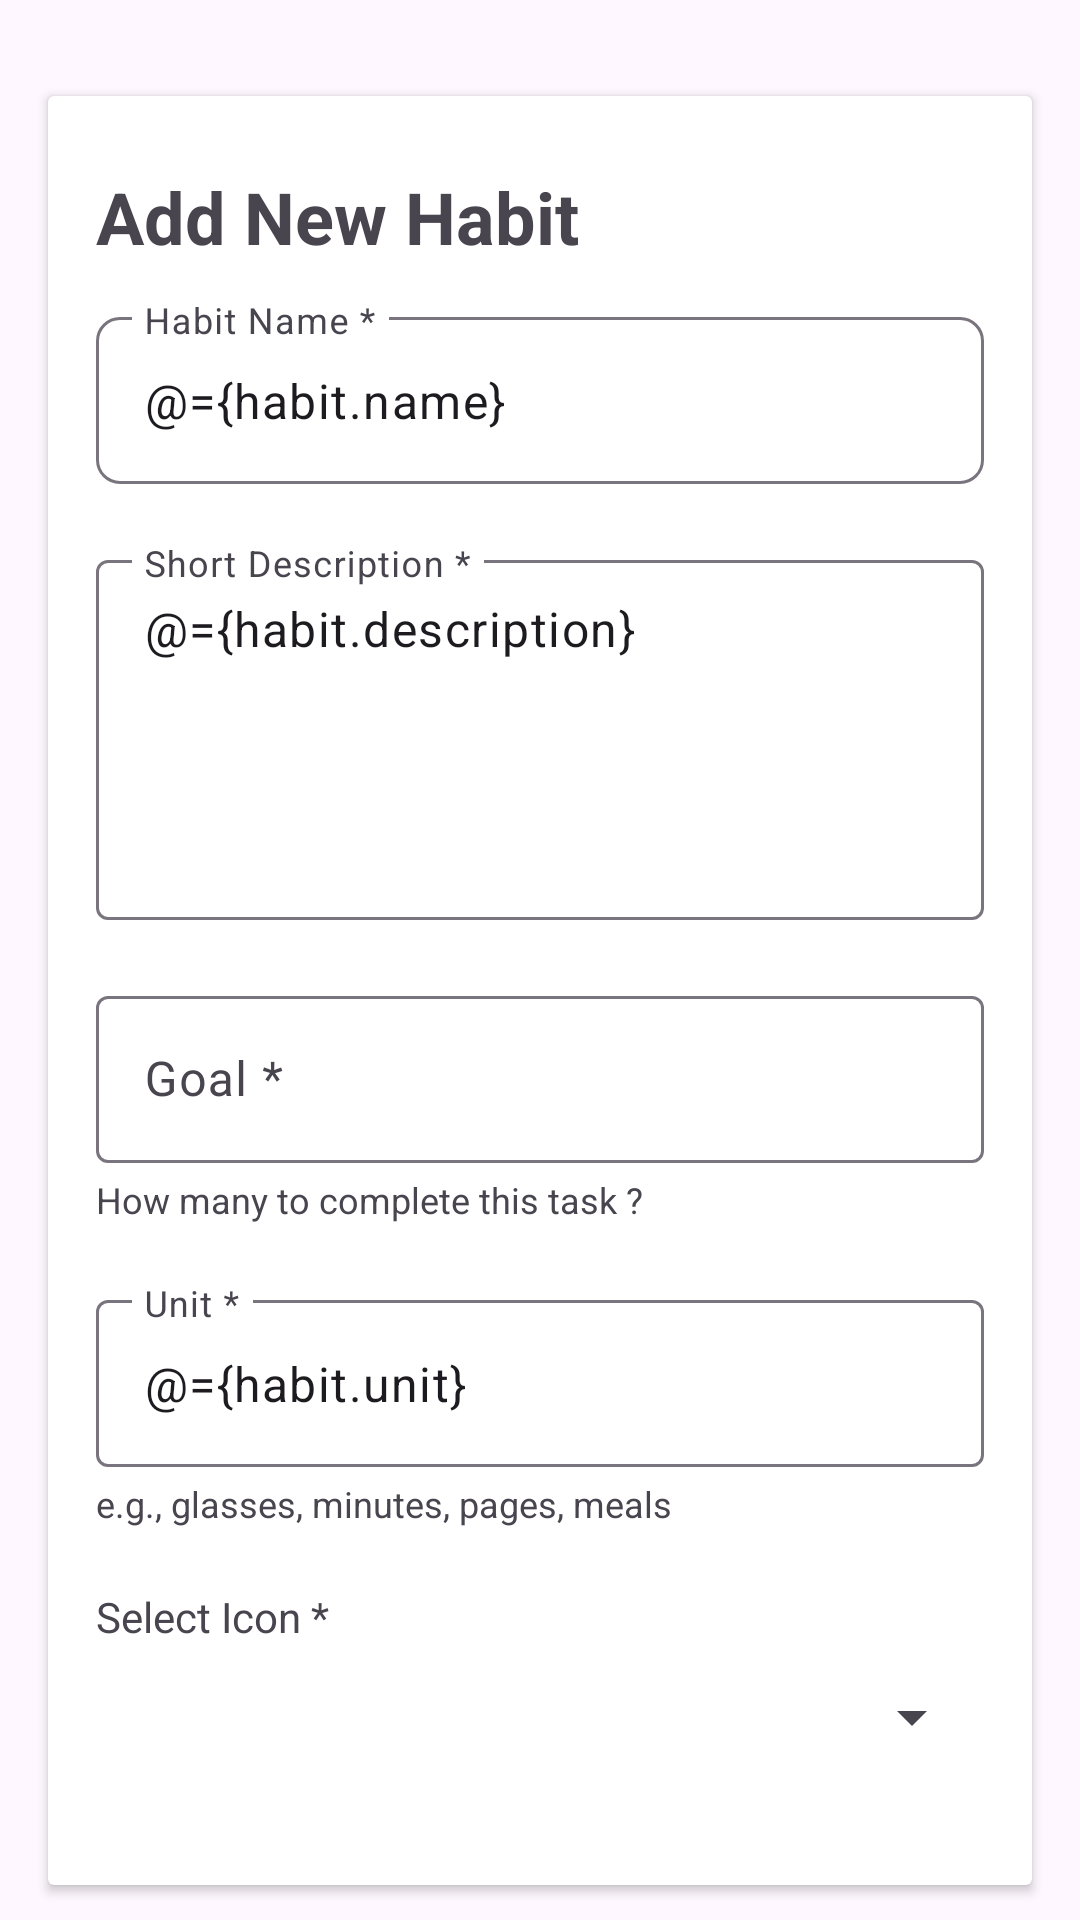

Reconstruct the res/layout file that produces this screen, plus the resources it refers to.
<!-- AndroidManifest.xml: application theme Theme.UTS_ANMP -->
<!-- res/layout/fragment_create_habit.xml -->
<?xml version="1.0" encoding="utf-8"?>
<layout xmlns:android="http://schemas.android.com/apk/res/android"
    xmlns:app="http://schemas.android.com/apk/res-auto"
    xmlns:tools="http://schemas.android.com/tools">

    <data>
        <variable
            name="habit"
            type="com.nmp160423174.uts_anmp.model.Habit" />
    </data>

    <FrameLayout
        android:layout_width="match_parent"
        android:layout_height="match_parent">

        <androidx.constraintlayout.widget.ConstraintLayout
            android:layout_width="match_parent"
            android:layout_height="match_parent">

            <androidx.cardview.widget.CardView
                android:id="@+id/cardView"
                android:layout_width="match_parent"
                android:layout_height="0dp"
                android:layout_marginStart="16dp"
                android:layout_marginTop="32dp"
                android:layout_marginEnd="16dp"
                app:layout_constraintEnd_toEndOf="parent"
                app:layout_constraintStart_toStartOf="parent"
                app:layout_constraintTop_toTopOf="parent">

                <LinearLayout
                    android:layout_width="match_parent"
                    android:layout_height="match_parent"
                    android:layout_marginLeft="16dp"
                    android:layout_marginRight="16dp"
                    android:layout_marginBottom="16dp"
                    android:orientation="vertical">

                    <TextView
                        android:id="@+id/txtHeader"
                        android:layout_width="match_parent"
                        android:layout_height="wrap_content"
                        android:layout_marginTop="24dp"
                        android:text="Add New Habit"
                        android:textSize="24sp"
                        android:textStyle="bold" />

                    <com.google.android.material.textfield.TextInputLayout
                        android:layout_width="match_parent"
                        android:layout_height="wrap_content"
                        android:layout_marginTop="12dp"
                        app:boxBackgroundMode="outline"
                        app:boxCornerRadiusBottomEnd="8dp"
                        app:boxCornerRadiusBottomStart="8dp"
                        app:boxCornerRadiusTopEnd="8dp"
                        app:boxCornerRadiusTopStart="8dp">

                        <com.google.android.material.textfield.TextInputEditText
                            android:id="@+id/habitName"
                            android:layout_width="match_parent"
                            android:layout_height="wrap_content"
                            android:hint="Habit Name *"
                            android:text="@={habit.name}"/>
                    </com.google.android.material.textfield.TextInputLayout>

                    <com.google.android.material.textfield.TextInputLayout
                        android:layout_width="match_parent"
                        android:layout_height="wrap_content"
                        android:layout_marginTop="20dp"
                        app:boxBackgroundMode="outline">

                        <com.google.android.material.textfield.TextInputEditText
                            android:id="@+id/description"
                            android:layout_width="match_parent"
                            android:layout_height="120dp"
                            android:gravity="top"
                            android:hint="Short Description *"
                            android:paddingTop="12dp"
                            android:text="@={habit.description}"/>
                    </com.google.android.material.textfield.TextInputLayout>

                    <com.google.android.material.textfield.TextInputLayout
                        android:layout_width="match_parent"
                        android:layout_height="wrap_content"
                        android:layout_marginTop="20dp"
                        app:boxBackgroundMode="outline">

                        <com.google.android.material.textfield.TextInputEditText
                            android:id="@+id/goal"
                            android:layout_width="match_parent"
                            android:layout_height="wrap_content"
                            android:hint="Goal *"
                            android:inputType="number"
                            android:text="@{String.valueOf(habit.goal)}" />
                    </com.google.android.material.textfield.TextInputLayout>

                    <TextView
                        android:layout_width="wrap_content"
                        android:layout_height="wrap_content"
                        android:layout_marginTop="4dp"
                        android:text="How many to complete this task ?"
                        android:textSize="12sp" />

                    <com.google.android.material.textfield.TextInputLayout
                        android:layout_width="match_parent"
                        android:layout_height="wrap_content"
                        android:layout_marginTop="20dp"
                        app:boxBackgroundMode="outline">

                        <com.google.android.material.textfield.TextInputEditText
                            android:id="@+id/unit"
                            android:layout_width="match_parent"
                            android:layout_height="wrap_content"
                            android:hint="Unit *"
                            android:text="@={habit.unit}"/>
                    </com.google.android.material.textfield.TextInputLayout>

                    <TextView
                        android:layout_width="wrap_content"
                        android:layout_height="wrap_content"
                        android:layout_marginTop="4dp"
                        android:text="e.g., glasses, minutes, pages, meals"
                        android:textSize="12sp" />

                    <TextView
                        android:layout_width="wrap_content"
                        android:layout_height="wrap_content"
                        android:layout_marginTop="20dp"
                        android:text="Select Icon *" />

                    <Spinner
                        android:id="@+id/comboIcon"
                        style="@style/Widget.AppCompat.Light.Spinner.DropDown.ActionBar"
                        android:layout_width="match_parent"
                        android:layout_height="48dp"
                        android:layout_marginBottom="16dp"
                        android:selectedItemPosition="@{habit.iconResId}"/>
                </LinearLayout>

            </androidx.cardview.widget.CardView>

            <com.google.android.material.button.MaterialButton
                android:id="@+id/btnCreateHabit"
                android:layout_width="match_parent"
                android:layout_height="wrap_content"
                android:layout_marginStart="16dp"
                android:layout_marginTop="16dp"
                android:layout_marginEnd="16dp"
                android:text="Create Habit"
                app:layout_constraintEnd_toEndOf="parent"
                app:layout_constraintStart_toStartOf="parent"
                app:layout_constraintTop_toBottomOf="@+id/cardView" />
        </androidx.constraintlayout.widget.ConstraintLayout>
    </FrameLayout>
</layout>
<!-- resources referenced by this layout -->
<resources>
  <style name="Theme.UTS_ANMP" parent="Base.Theme.UTS_ANMP" />
  <style name="Base.Theme.UTS_ANMP" parent="Theme.Material3.DayNight.NoActionBar">
          
          
      </style>
</resources>
